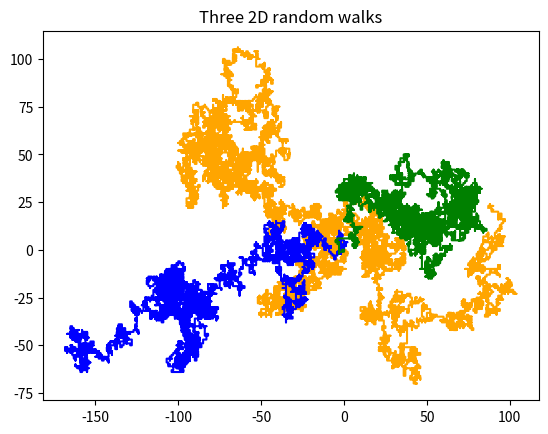

Generate this figure with matplotlib:
# -*- coding: utf-8 -*-

# 2D random walk

# Modules
import numpy as np
import matplotlib.pyplot as plt
import random

# Function 2D random walk
def randomwalk2D(largo):
    "Caminata al azar 2D de un determinado largo (número de pasos)"

    #arrays to store the position 
    x = np.zeros(largo) 
    y = np.zeros(largo) 
    #directions
    direction=["up","down","right","left"] 

    for i in range(1, largo):
        #Random choose of the direction 
        pasos = random.choice(direction) 
        if pasos == "right":
            x[i] = x[i - 1] + 1
            y[i] = y[i - 1] 
        elif pasos == "left": 
            x[i] = x[i - 1] - 1
            y[i] = y[i - 1] 
        elif pasos == "up": 
            x[i] = x[i - 1] 
            y[i] = y[i - 1] + 1
        else: 
            x[i] = x[i - 1] 
            y[i] = y[i - 1] - 1

    return x,y


# 2D random walk
N = 10000
x, y = randomwalk2D(N)

# Plot
plt.plot(x, y, color='orange')
plt.title('2D random walk')
plt.show()


# 3 random walks
N = 10000
a, b = randomwalk2D(N)
c, d = randomwalk2D(N)
e, f = randomwalk2D(N)

plt.plot(a, b, color= "orange")
plt.plot(c, d, color= "blue")
plt.plot(e, f, color= "green")
plt.title('Three 2D random walks')
plt.show()